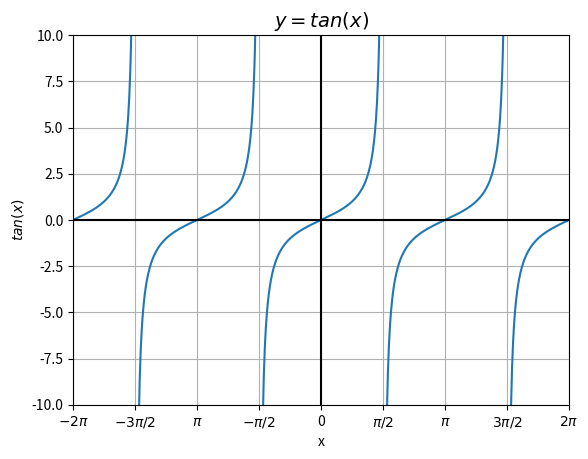

Reproduce this figure in Python.
import matplotlib.pyplot as plt
import numpy as np

x = np.linspace(-2 * np.pi, 2 * np.pi, 1000)
y = np.tan(x)
y[:-1][np.diff(y) < 0] = np.nan
plt.grid()
plt.xlabel("x")
plt.ylabel("$tan(x)$")
plt.ylim(-10,10)
plt.xlim(-2 * np.pi, 2 * np.pi) #can be extended
radian_multiples = [-2, -3/2, -1, -1/2, 0, 1/2, 1, 3/2, 2]
radians = [n * np.pi for n in radian_multiples]
radian_labels = ['$-2\pi$', '$-3\pi/2$', '$\pi$', '$-\pi/2$', '0', '$\pi/2$', '$\pi$', '$3\pi/2$', '$2\pi$']
plt.xticks(radians, radian_labels)

plt.title("$y = tan(x)$", fontsize=14)
plt.plot(x, y)

plt.axhline(y=0, color='k')
plt.axvline(x=0, color='k')

plt.show()
